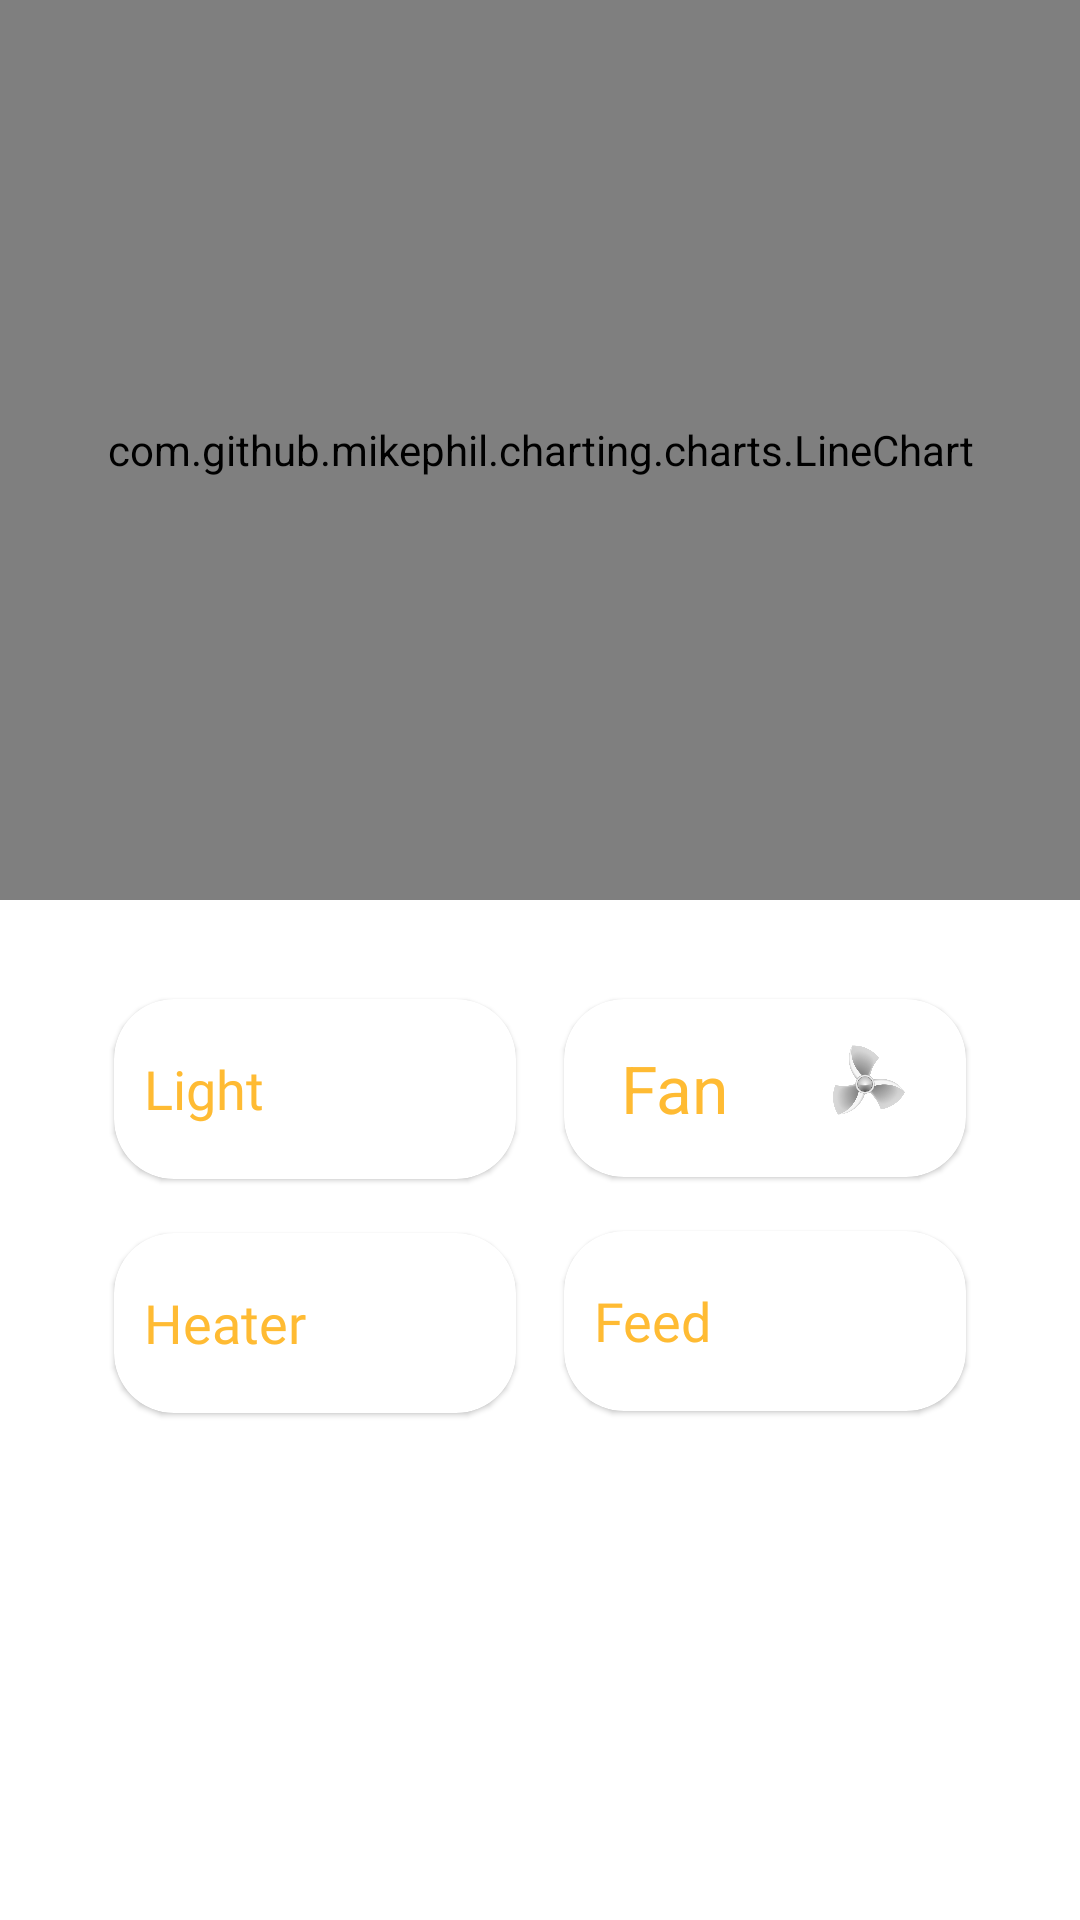

Produce the Android XML layout that renders to this screen, including the resource entries it uses.
<!-- AndroidManifest.xml: application theme Theme.Pets -->
<!-- res/layout/activity_temp_graph.xml -->
<?xml version="1.0" encoding="utf-8"?>
<LinearLayout
    xmlns:android="http://schemas.android.com/apk/res/android"
    xmlns:tools="http://schemas.android.com/tools"
    xmlns:app="http://schemas.android.com/apk/res-auto"
    android:layout_width="match_parent"
    android:layout_height="match_parent"
    android:orientation="vertical"
    android:layout_gravity="center"
    android:layout_margin="24dp"
    tools:context=".Temp_Graph">


    <com.github.mikephil.charting.charts.LineChart
        android:id="@+id/chart"
        android:layout_width="match_parent"
        android:layout_height="300dp"
        android:layout_marginBottom="24dp"
        tools:ignore="MissingConstraints" />

    <LinearLayout
        android:layout_width="wrap_content"
        android:layout_height="match_parent"
        android:orientation="vertical"
        android:gravity="center_horizontal"
        android:layout_gravity="center_horizontal">

    <GridLayout
        android:layout_width="match_parent"
        android:layout_height="wrap_content"
        android:layout_gravity="center_horizontal"

        android:columnCount="2"
        android:rowCount="1">



        <LinearLayout
            android:layout_width="wrap_content"
            android:layout_height="wrap_content"
            android:layout_row="0"
            android:layout_column="0"
            android:orientation="vertical">

            <com.google.android.material.card.MaterialCardView
                android:layout_width="150dp"
                android:layout_height="wrap_content"
                app:cardBackgroundColor="@color/white"
                app:cardCornerRadius="20dp"
                app:cardElevation="1dp"
                app:cardPreventCornerOverlap="true"
                app:cardUseCompatPadding="true">

                <LinearLayout
                    android:layout_width="wrap_content"
                    android:layout_height="wrap_content"
                    android:layout_margin="10dp"
                    android:orientation="horizontal">


                    <TextView
                        android:layout_width="wrap_content"
                        android:layout_height="wrap_content"
                        android:layout_gravity="center_vertical"
                        android:layout_marginEnd="20dp"
                        android:fontFamily="@font/poppins_regular"
                        android:gravity="start"
                        android:text="Light"

                        android:textColor="@color/yellow"
                        android:textSize="18sp" />

                    <ToggleButton
                        android:id="@+id/lightbtn"
                        android:layout_width="50dp"
                        android:layout_height="40dp"
                        android:layout_gravity="right"
                        android:background="@drawable/custom_switch"
                        android:gravity="end"
                        android:clickable="false"
                        android:textOff=""
                        android:textOn=""
                        tools:ignore="UseSwitchCompatOrMaterialXml" />

                </LinearLayout>


            </com.google.android.material.card.MaterialCardView>

            <com.google.android.material.card.MaterialCardView
                android:layout_width="150dp"
                android:layout_height="wrap_content"

                app:cardBackgroundColor="@color/white"
                app:cardCornerRadius="20dp"
                app:cardElevation="1dp"
                app:cardPreventCornerOverlap="true"
                app:cardUseCompatPadding="true">


                <LinearLayout
                    android:layout_width="wrap_content"
                    android:layout_height="wrap_content"
                    android:layout_margin="10dp"
                    android:orientation="horizontal">


                    <TextView
                        android:layout_width="wrap_content"
                        android:layout_height="wrap_content"
                        android:layout_gravity="center_vertical"
                        android:fontFamily="@font/poppins_regular"

                        android:gravity="start"
                        android:text="Heater"

                        android:textColor="@color/yellow"
                        android:textSize="18sp" />

                    <ToggleButton
                        android:id="@+id/heaterbtn"
                        android:layout_width="50dp"
                        android:layout_height="40dp"
                        android:layout_gravity="right"
                        android:background="@drawable/custom_switch"
                        android:gravity="end"
                        android:clickable="false"
                        android:textOff=""
                        android:textOn=""
                        tools:ignore="UseSwitchCompatOrMaterialXml" />

                </LinearLayout>


            </com.google.android.material.card.MaterialCardView>

        </LinearLayout>


        <LinearLayout
            android:layout_width="wrap_content"
            android:layout_height="wrap_content"
            android:layout_row="0"
            android:layout_column="1"
            android:orientation="vertical">
        <com.google.android.material.card.MaterialCardView
            android:layout_width="150dp"
            android:layout_height="wrap_content"
            android:layout_row="0"
            android:layout_column="1"
            app:cardBackgroundColor="@color/white"
            app:cardCornerRadius="20dp"
            app:cardElevation="1dp"
            app:cardPreventCornerOverlap="true"
            app:cardUseCompatPadding="true">

            <LinearLayout
                android:layout_width="wrap_content"
                android:layout_height="wrap_content"
                android:layout_gravity="center"
                android:gravity="center"
                android:layout_margin="10dp"
                android:orientation="vertical">







                <LinearLayout
                    android:layout_width="wrap_content"
                    android:layout_height="wrap_content"
                    android:layout_gravity="center_vertical"
                    android:layout_margin="5dp"
                    android:orientation="horizontal">

                    <TextView
                        android:layout_width="wrap_content"
                        android:layout_height="wrap_content"
                        android:layout_gravity="center_vertical"
                        android:layout_marginEnd="35dp"
                        android:textSize="22sp"
                        android:text="Fan"
                        android:textColor="@color/yellow" />

                    <ImageView
                        android:id="@+id/Fan_On"
                        android:clickable="true"
                        android:layout_width="24dp"
                        android:layout_height="24dp"
                        android:layout_marginEnd="1dp"
                        android:src="@drawable/fanoff" />


                </LinearLayout>



            </LinearLayout>


        </com.google.android.material.card.MaterialCardView>
            <com.google.android.material.card.MaterialCardView
                android:layout_width="150dp"
                android:layout_height="wrap_content"
                app:cardBackgroundColor="@color/white"
                app:cardCornerRadius="20dp"
                app:cardElevation="1dp"
                app:cardPreventCornerOverlap="true"
                app:cardUseCompatPadding="true">

                <LinearLayout
                    android:layout_width="wrap_content"
                    android:layout_height="wrap_content"
                    android:layout_margin="10dp"
                    android:orientation="horizontal">


                    <TextView
                        android:layout_width="wrap_content"
                        android:layout_height="wrap_content"
                        android:layout_gravity="center_vertical"
                        android:layout_marginEnd="20dp"
                        android:fontFamily="@font/poppins_regular"
                        android:gravity="start"
                        android:text="Feed"

                        android:textColor="@color/yellow"
                        android:textSize="18sp" />

                    <ToggleButton
                        android:id="@+id/feedbtn"
                        android:layout_width="50dp"
                        android:layout_height="40dp"
                        android:layout_gravity="right"
                        android:background="@drawable/custom_switch"
                        android:gravity="end"
                        android:clickable="false"
                        android:textOff=""
                        android:textOn=""
                        tools:ignore="UseSwitchCompatOrMaterialXml" />

                </LinearLayout>


            </com.google.android.material.card.MaterialCardView>

        </LinearLayout>
    </GridLayout>
    </LinearLayout>





</LinearLayout>
<!-- resources referenced by this layout -->
<resources>
  <color name="white">#FFFFFFFF</color>
  <color name="yellow">#FFBB33</color>
  <!-- drawable fanoff: png bitmap (drawable, 36833 bytes) -->
  <style name="Theme.Pets" parent="Theme.MaterialComponents.Light.NoActionBar">
          
          <item name="colorPrimary">@color/purple_500</item>
          <item name="colorPrimaryVariant">@color/purple_700</item>
          <item name="colorOnPrimary">@color/white</item>
          
          <item name="colorSecondary">@color/teal_200</item>
          <item name="colorSecondaryVariant">@color/teal_700</item>
          <item name="colorOnSecondary">@color/black</item>
          
          <item name="android:statusBarColor">?attr/colorPrimaryVariant</item>
          
          <item name="android:windowNoTitle">true</item>
      </style>
  <color name="purple_500">#FFBB33</color>
  <color name="purple_700">#FFBB33</color>
  <color name="teal_200">#FF03DAC5</color>
  <color name="teal_700">#FF018786</color>
  <color name="black">#FF000000</color>
</resources>
